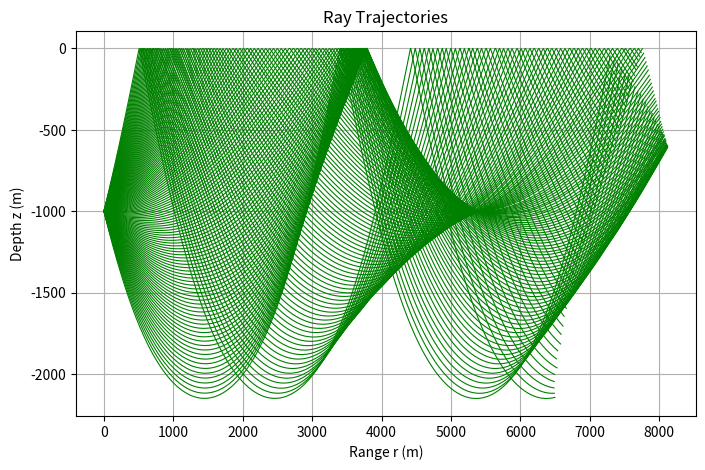

Python code for this plot:
#@author: Mohammad E. Heravifard
#Supervisor: Prof. Parviz Ghadimi

import numpy as np
import matplotlib.pyplot as plt

# ----------------------------
# Sound-speed profile c(z) and its derivative c'(z)
# ----------------------------

def c(z):
    """
    Depth-dependent sound speed profile (Munk-like).
    z is depth in meters (negative downward in this setup).
    """
    zc = 1300.0
    zbar = 2.0 * (z - zc) / zc
    return 1500.0 * (1.0 + 0.00737 * (zbar - 1.0 + np.exp(-zbar)))


def cprime(z):
    """
    Derivative of c(z) with respect to z.
    """
    zc = 1300.0
    zbar = 2.0 * (z - zc) / zc
    return 1500.0 * 0.00737 * ((2.0 / zc) + (-2.0 / zc) * np.exp(-zbar))


# --- Alternative profiles (if you want to switch later) ---

# Parabolic profile:
# def c(z):
#     return (z**2.0) / 100000.0 + 1000.0
#
# def cprime(z):
#     return z / 50000.0

# Constant sound speed:
# def c(z):
#     return 1500.0
#
# def cprime(z):
#     return 0.0


# ----------------------------
# Ray equations (dr/dt, dz/dt, dtheta/dt)
# ----------------------------

def f1(t, r, z, theta):
    # dr/dt
    return c(z) * np.cos(theta)

def f2(t, r, z, theta):
    # dz/dt
    return c(z) * np.sin(theta)

def f3(t, r, z, theta):
    # dtheta/dt
    return -cprime(z) * np.cos(theta)


# ----------------------------
# Parameters and array allocation
# ----------------------------

n = 500   # number of integration steps
s = 121   # number of rays (angles from -60 to +60 degrees)

# Allocate (n+1) x s arrays
t     = np.zeros((n + 1, s))
r     = np.zeros((n + 1, s))
z     = np.zeros((n + 1, s))
theta = np.zeros((n + 1, s))

# Integration step size
h = dt = 0.01

# Launch angles from -60 to +60 degrees
angle_deg = np.linspace(-60.0, 60.0, s)
angle_rad = np.deg2rad(angle_deg)


# ----------------------------
# Initial conditions and RK4 integration
# ----------------------------

for j in range(s):
    # initial values for each ray
    t[0, j]     = 0.0
    r[0, j]     = 0.0
    z[0, j]     = -1000.0   # source depth at -1000 m
    theta[0, j] = angle_rad[j]

    for i in range(n):
        # Simple reflections at surface (z = 0) and bottom (z = -5000)
        if z[i, j] >= 0.0:
            z[i, j] = 0.0
            theta[i, j] = -theta[i, j]

        if z[i, j] <= -5000.0:
            z[i, j] = -5000.0
            theta[i, j] = -theta[i, j]

        # RK4 for (r, z, theta)
        k1_r = f1(t[i, j], r[i, j], z[i, j], theta[i, j])
        k1_z = f2(t[i, j], r[i, j], z[i, j], theta[i, j])
        k1_th = f3(t[i, j], r[i, j], z[i, j], theta[i, j])

        k2_r = f1(t[i, j] + h/2.0,
                  r[i, j] + h/2.0 * k1_r,
                  z[i, j] + h/2.0 * k1_z,
                  theta[i, j] + h/2.0 * k1_th)
        k2_z = f2(t[i, j] + h/2.0,
                  r[i, j] + h/2.0 * k1_r,
                  z[i, j] + h/2.0 * k1_z,
                  theta[i, j] + h/2.0 * k1_th)
        k2_th = f3(t[i, j] + h/2.0,
                   r[i, j] + h/2.0 * k1_r,
                   z[i, j] + h/2.0 * k1_z,
                   theta[i, j] + h/2.0 * k1_th)

        k3_r = f1(t[i, j] + h/2.0,
                  r[i, j] + h/2.0 * k2_r,
                  z[i, j] + h/2.0 * k2_z,
                  theta[i, j] + h/2.0 * k2_th)
        k3_z = f2(t[i, j] + h/2.0,
                  r[i, j] + h/2.0 * k2_r,
                  z[i, j] + h/2.0 * k2_z,
                  theta[i, j] + h/2.0 * k2_th)
        k3_th = f3(t[i, j] + h/2.0,
                   r[i, j] + h/2.0 * k2_r,
                   z[i, j] + h/2.0 * k2_z,
                   theta[i, j] + h/2.0 * k2_th)

        k4_r = f1(t[i, j] + h,
                  r[i, j] + h * k3_r,
                  z[i, j] + h * k3_z,
                  theta[i, j] + h * k3_th)
        k4_z = f2(t[i, j] + h,
                  r[i, j] + h * k3_r,
                  z[i, j] + h * k3_z,
                  theta[i, j] + h * k3_th)
        k4_th = f3(t[i, j] + h,
                   r[i, j] + h * k3_r,
                   z[i, j] + h * k3_z,
                   theta[i, j] + h * k3_th)

        # Update r, z, theta, t
        r[i + 1, j]     = r[i, j] + (h/6.0) * (k1_r + 2.0*k2_r + 2.0*k3_r + k4_r)
        z[i + 1, j]     = z[i, j] + (h/6.0) * (k1_z + 2.0*k2_z + 2.0*k3_z + k4_z)
        theta[i + 1, j] = theta[i, j] + (h/6.0) * (k1_th + 2.0*k2_th + 2.0*k3_th + k4_th)
        t[i + 1, j]     = t[i, j] + h


# ----------------------------
# Plot results
# ----------------------------

plt.figure(figsize=(8, 5))
for j in range(s):
    plt.plot(r[:, j], z[:, j], 'g', linewidth=0.8)

plt.xlabel('Range r (m)')
plt.ylabel('Depth z (m)')
plt.title('Ray Trajectories')
plt.grid(True)
# Depth is negative downward; if you want oceanographic style (0 at top):
# plt.gca().invert_yaxis()
plt.show()
